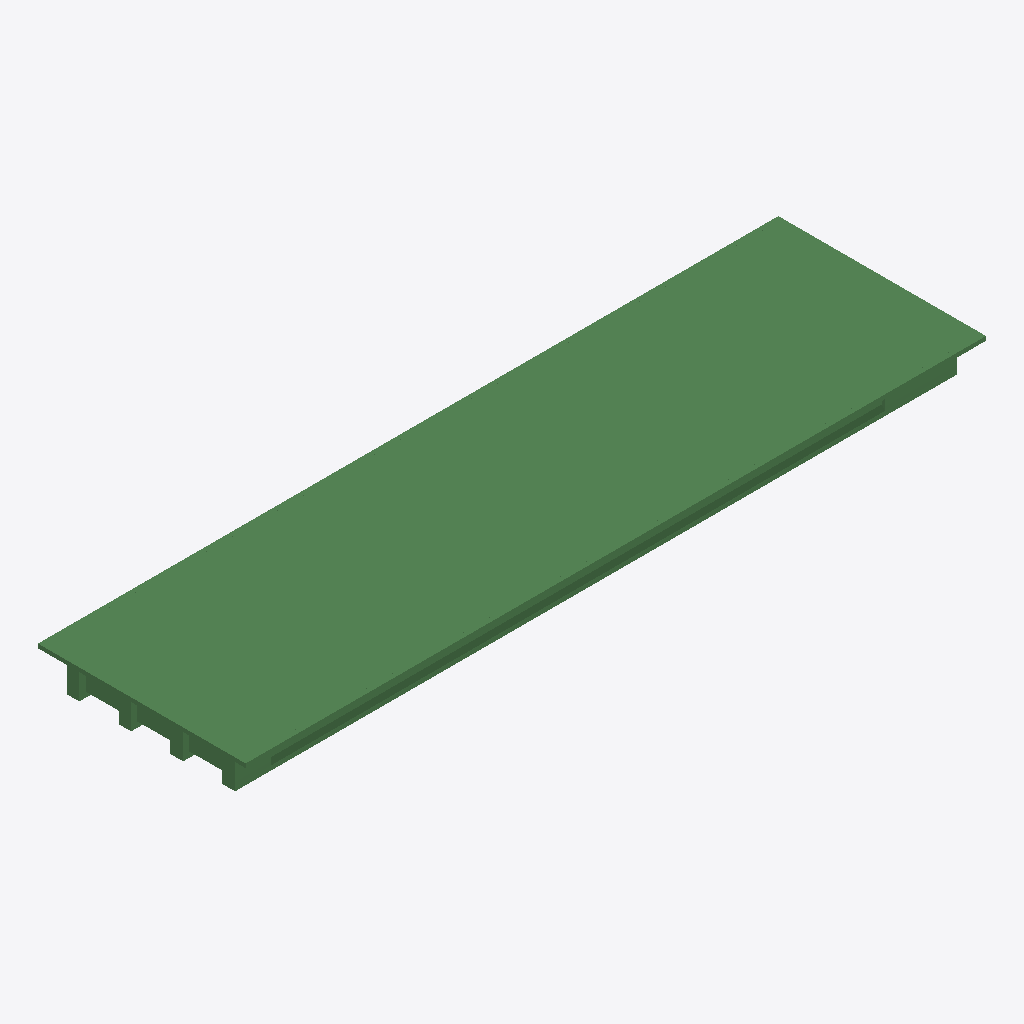
Isometric view of an IFC building model (IFC-SPF (STEP), schema IFC2X3, length unit metre), seen from the south-west, elements coloured by IFC class (only those large enough to see are counted): 400 beams (green).
Extent 41.0 m × 11.5 m × 2.1 m (x, y, z). Storeys (1): floor#1 at 0.00 m. Elements (638): 638 IfcBeam.

HEADER;
FILE_DESCRIPTION(('model build from MIDAS'),'2;1');
FILE_NAME('','2026-06-10T16:15:54',(),(),'','','');
FILE_SCHEMA(('IFC2X3'));
ENDSEC;
DATA;
#7=IFCPROJECT('3H9Yw5gMLF59MIazHAxUe1',#1,'D_40_3L_NF_P_Superstructure',$,$,'D_40_3L_NF_P_Superstructure',$,(),#8);
#10=IFCSITE('0Lzvmko_XC1P5LMDcGNU5T',#1,'The site',$,$,#11,#16,$,.ELEMENT.,$,$,$,$,$);
#24=IFCBUILDING('1Mjprkp4D4JhXrRhe3E9YO',#1,'The building',$,$,#25,#30,$,.ELEMENT.,$,$,$);
#38=IFCBUILDINGSTOREY('3L6xVZ3kr0LPh9STamhmPl',#1,'floor#1',$,$,#39,#44,$,.ELEMENT.,-2.43);
#116=IFCBEAM('37_Bw_B_L3RRv13k8BWqkt',#1,'Beam#2',$,$,#117,#122,$);
#299=IFCBEAM('354VZRuuD8EwCd1xzOoo9v',#1,'Beam#5',$,$,#300,#305,$);
#1214=IFCBEAM('11Mdufahf9zw4XVu5qeUo9',#1,'Beam#20',$,$,#1215,#1220,$);
#10676=IFCBEAM('0VTQlpXOv0GevS$R5mQxks',#1,'Beam#242',$,$,#10677,#10682,$);
#970=IFCBEAM('3iU9HAjr18xwRXpy4eC$4y',#1,'Beam#16',$,$,#971,#976,$);
#11537=IFCBEAM('301Kc$9O5Fg8fpd$aFjaJ$',#1,'Beam#283',$,$,#11538,#11543,$);
#1641=IFCBEAM('3WkXTUehD4UuZcRVN3jbdO',#1,'Beam#27',$,$,#1642,#1647,$);
#2129=IFCBEAM('0_FTiLTqj8DwSpPP4PXrNp',#1,'Beam#35',$,$,#2130,#2135,$);
#1885=IFCBEAM('2OlQhl_d1AJuUCmLVktQgf',#1,'Beam#31',$,$,#1886,#1891,$);
#1519=IFCBEAM('0mC2kf9fjDw9KJ2_Cso3bK',#1,'Beam#25',$,$,#1520,#1525,$);
#6948=IFCBEAM('3Lh4Wk5qT3lBzcs3jGtMTi',#1,'Beam#114',$,$,#6949,#6954,$);
#8534=IFCBEAM('0abCmcNoP2agJfrALF5$3$',#1,'Beam#140',$,$,#8535,#8540,$);
#3593=IFCBEAM('1SSfZENef5EBiFcbxvAbDI',#1,'Beam#59',$,$,#3594,#3599,$);
#11516=IFCBEAM('2PyQtIh$H0RRTclprjh0dA',#1,'Beam#282',$,$,#11517,#11522,$);
#8412=IFCBEAM('38Y2Nt5Pb0keJthsSrhdCu',#1,'Beam#138',$,$,#8413,#8418,$);
#8656=IFCBEAM('1LCTEEdPz1yuTgbug768ZV',#1,'Beam#142',$,$,#8657,#8662,$);
#11285=IFCBEAM('3PuGK6xZv30vIqpFsr_n40',#1,'Beam#271',$,$,#11286,#11291,$);
#7375=IFCBEAM('2TS_AqV$rEaumQ2WFsdrKC',#1,'Beam#121',$,$,#7376,#7381,$);
#4996=IFCBEAM('3CO2z6xAH10gAmHlbrBWkD',#1,'Beam#82',$,$,#4997,#5002,$);
#6399=IFCBEAM('03_k56QHf1aPkbf6exBfdo',#1,'Beam#105',$,$,#6400,#6405,$);
#909=IFCBEAM('0bQ$4AtN55mxkcMT3mwB3z',#1,'Beam#15',$,$,#910,#915,$);
#8900=IFCBEAM('35vxrifd90F87f8_LHEPQR',#1,'Beam#146',$,$,#8901,#8906,$);
#11873=IFCBEAM('0_fmBJVgr5Vv6pIp4MJEh_',#1,'Beam#299',$,$,#11874,#11879,$);
#6033=IFCBEAM('26os$ykejCzP8K5R87koOe',#1,'Beam#99',$,$,#6034,#6039,$);
#6643=IFCBEAM('0m2ULVxLD5yBMGjnqWGgMY',#1,'Beam#109',$,$,#6644,#6649,$);
#12377=IFCBEAM('3OkkrYauL0A9qj6Bf5Y5Xf',#1,'Beam#323',$,$,#12378,#12383,$);
#6277=IFCBEAM('2YTgzGpZD9qhAlatkotxAi',#1,'Beam#103',$,$,#6278,#6283,$);
#2556=IFCBEAM('1pHBDzF_D0bv3N$7PZXvwc',#1,'Beam#42',$,$,#2557,#2562,$);
#8778=IFCBEAM('1kAPgADxrCKArk$96RgkFA',#1,'Beam#144',$,$,#8779,#8784,$);
#6155=IFCBEAM('32ILuKslD2QgULRgMDLK90',#1,'Beam#101',$,$,#6156,#6161,$);
#9388=IFCBEAM('05ImvIT65CHQesG8xZvRhy',#1,'Beam#154',$,$,#9389,#9394,$);
#6765=IFCBEAM('0qMj1hRUXAwfVDhOXhKnYb',#1,'Beam#111',$,$,#6766,#6771,$);
#8290=IFCBEAM('2rUxUeZVD62fwrKvTArwu9',#1,'Beam#136',$,$,#8291,#8296,$);
#8839=IFCBEAM('1ALfjWv5v1p8jReSEVXgIK',#1,'Beam#145',$,$,#8840,#8845,$);
#7192=IFCBEAM('1HHFzhHnL1xxmjxVO5YXAl',#1,'Beam#118',$,$,#7193,#7198,$);
#3776=IFCBEAM('0dNlMTH05329vhNrO_KUfH',#1,'Beam#62',$,$,#3777,#3782,$);
#12356=IFCBEAM('13gPu3LEX80QkD17A2urjy',#1,'Beam#322',$,$,#12357,#12362,$);
#1153=IFCBEAM('1O$UlWnVDBxQoI5Y5XeZ3w',#1,'Beam#19',$,$,#1154,#1159,$);
#6521=IFCBEAM('3wjJnkFNj2x95dpvALc1$E',#1,'Beam#107',$,$,#6522,#6527,$);
#11033=IFCBEAM('1l4piDH1v4dxR17lBQ2OBb',#1,'Beam#259',$,$,#11034,#11039,$);
#9571=IFCBEAM('0QICpweOTA7ObmxJlImc23',#1,'Beam#157',$,$,#9572,#9577,$);
#9083=IFCBEAM('14iXMMHPH6nhjSZVFiQk3P',#1,'Beam#149',$,$,#9084,#9089,$);
#3898=IFCBEAM('1Fe2vF4o14$x_fcI4lCBXM',#1,'Beam#64',$,$,#3899,#3904,$);
#5484=IFCBEAM('1D6c5f0oX32gJmBTGtR$vz',#1,'Beam#90',$,$,#5485,#5490,$);
#9327=IFCBEAM('3mqfGnzpbA$995qSgxQbWL',#1,'Beam#153',$,$,#9328,#9333,$);
#7009=IFCBEAM('1d_zhIO7LCtvU7CC7M2ql8',#1,'Beam#115',$,$,#7010,#7015,$);
#4020=IFCBEAM('03c337ymP5r8p2CoWxQWK7',#1,'Beam#66',$,$,#4021,#4026,$);
#4508=IFCBEAM('3RzHJpChz8EeZMdG9mgi1J',#1,'Beam#74',$,$,#4509,#4514,$);
#604=IFCBEAM('2EUfpJ6Gr2ShxW1Y7xhqEf',#1,'Beam#10',$,$,#605,#610,$);
#8595=IFCBEAM('2g41V2nd16qwhQOYhk4sMQ',#1,'Beam#141',$,$,#8596,#8601,$);
#3349=IFCBEAM('2NrbpiX7nAhumVIzok8jW5',#1,'Beam#55',$,$,#3350,#3355,$);
#5057=IFCBEAM('3h4kivsmrBLARk8d59v2hB',#1,'Beam#83',$,$,#5058,#5063,$);
#13238=IFCBEAM('0Z4ZUOQOjEhgZEnT0yHsqE',#1,'Beam#364',$,$,#13239,#13244,$);
#9266=IFCBEAM('0Uqapv7WH8EPPz4055TiHX',#1,'Beam#152',$,$,#9267,#9272,$);
#11453=IFCBEAM('03aUXH40f2r8GIoDmLuZik',#1,'Beam#279',$,$,#11454,#11459,$);
#6887=IFCBEAM('0oJzkbTKrBpfuCHkV$rKrg',#1,'Beam#113',$,$,#6888,#6893,$);
#10928=IFCBEAM('19Ak4SCLf9_e1SW6Ay9t4O',#1,'Beam#254',$,$,#10929,#10934,$);
#5240=IFCBEAM('2QhIoYxsr4RPxhjW9YNtNv',#1,'Beam#86',$,$,#5241,#5246,$);
#7863=IFCBEAM('3NoQRYIiz6$Ay3lIEy37Dq',#1,'Beam#129',$,$,#7864,#7869,$);
#11348=IFCBEAM('1DPWgeR_bEt9qmXhnNJYVM',#1,'Beam#274',$,$,#11349,#11354,$);
#12692=IFCBEAM('2CPK54vWTCgu67aBUHv0g0',#1,'Beam#338',$,$,#12693,#12698,$);
#5728=IFCBEAM('0tD_UPBUb4uBsFSuy9GwpX',#1,'Beam#94',$,$,#5729,#5734,$);
#11768=IFCBEAM('034onllQf79AbRyUhQgYFL',#1,'Beam#294',$,$,#11769,#11774,$);
#3654=IFCBEAM('0k6yYORDD9L9zHAoIeGcfD',#1,'Beam#60',$,$,#3655,#3660,$);
#10949=IFCBEAM('1FZPOyyQPFbPFFYTSmmGcK',#1,'Beam#255',$,$,#10950,#10955,$);
#11621=IFCBEAM('2QUFM7wprCKARFgDmEQ2aB',#1,'Beam#287',$,$,#11622,#11627,$);
#5972=IFCBEAM('0dTlVIUaz2rhX74t3h4tQV',#1,'Beam#98',$,$,#5973,#5978,$);
#482=IFCBEAM('1oP3dS9Qn55OqDHHSbr$Lz',#1,'Beam#8',$,$,#483,#488,$);
#421=IFCBEAM('0bwGZR$o9FnfoWCsVuE11c',#1,'Beam#7',$,$,#422,#427,$);
#8107=IFCBEAM('3ZRZ2J1pT6HAl5QULcet22',#1,'Beam#133',$,$,#8108,#8113,$);
#726=IFCBEAM('2QQf_1Y891p8nqpsDdm_0H',#1,'Beam#12',$,$,#727,#732,$);
#11264=IFCBEAM('1wHr32ocXADObTNkSxlTm9',#1,'Beam#270',$,$,#11265,#11270,$);
#2922=IFCBEAM('30U3xkiH92Gxp4DjFb8gND',#1,'Beam#48',$,$,#2923,#2928,$);
#12524=IFCBEAM('28YIrC$$17OeP8Tdlbb2ME',#1,'Beam#330',$,$,#12525,#12530,$);
#11852=IFCBEAM('08_2BLoETFShKhQ7zz9WWj',#1,'Beam#298',$,$,#11853,#11858,$);
#12629=IFCBEAM('0xHIamRVXBuujR416vBb3u',#1,'Beam#335',$,$,#12630,#12635,$);
#3044=IFCBEAM('3$00GSK$z64Pir4K7ifh1B',#1,'Beam#50',$,$,#3045,#3050,$);
#5423=IFCBEAM('1yTdmpibr75ect6x8Yh8N9',#1,'Beam#89',$,$,#5424,#5429,$);
#11012=IFCBEAM('0MPQW6i4v9lhkq4wXuiKNh',#1,'Beam#258',$,$,#11013,#11018,$);
#4142=IFCBEAM('3Ki_CDAZr3_eXgAGAdyF7P',#1,'Beam#68',$,$,#4143,#4148,$);
#11789=IFCBEAM('2WecpEq7j1peuOhn_SOySd',#1,'Beam#295',$,$,#11790,#11795,$);
#1092=IFCBEAM('1nRPaA00vDbO_oRbjsUUUg',#1,'Beam#18',$,$,#1093,#1098,$);
#12545=IFCBEAM('1JYtiYSyvD_u8D14$Oyn67',#1,'Beam#331',$,$,#12546,#12551,$);
#3288=IFCBEAM('0Kz3WPxwv4muN_88rabyrV',#1,'Beam#54',$,$,#3289,#3294,$);
#5667=IFCBEAM('1hV1Fq6Rj5oev6HpVNGWkt',#1,'Beam#93',$,$,#5668,#5673,$);
#8961=IFCBEAM('0$m9bqqNvCRwaBjFhdr3Ox',#1,'Beam#147',$,$,#8962,#8967,$);
#11432=IFCBEAM('36EpdP1x56m8Y14SyeXzug',#1,'Beam#278',$,$,#11433,#11438,$);
#12482=IFCBEAM('1IZUia8d19pxrtAypSgGke',#1,'Beam#328',$,$,#12483,#12488,$);
#7131=IFCBEAM('19cvlHO65F_RmzINT2FR6q',#1,'Beam#117',$,$,#7132,#7137,$);
#9510=IFCBEAM('3Pyxfn8ZHCdQWKeahPS0LL',#1,'Beam#156',$,$,#9511,#9516,$);
#10865=IFCBEAM('0vUVtg09r2PA2I2Wo126$P',#1,'Beam#251',$,$,#10866,#10871,$);
#4935=IFCBEAM('026CZlf8DAI92FYCiINLRX',#1,'Beam#81',$,$,#4936,#4941,$);
#2861=IFCBEAM('1nLU6xRmP9Sx$8ep_ZZkpk',#1,'Beam#47',$,$,#2862,#2867,$);
#9022=IFCBEAM('3MHtktVKn2ou_Biff822m2',#1,'Beam#148',$,$,#9023,#9028,$);
#7497=IFCBEAM('1LURLx6ab7yuFfOfvY3C1B',#1,'Beam#123',$,$,#7498,#7503,$);
#12608=IFCBEAM('2pfBLiJzn3cvEqdoQ6OM89',#1,'Beam#334',$,$,#12609,#12614,$);
#2373=IFCBEAM('394IWLUWn3uAqR3myz2iFM',#1,'Beam#39',$,$,#2374,#2379,$);
#3532=IFCBEAM('1p$gaNsJXE98M5eBrVlpsK',#1,'Beam#58',$,$,#3533,#3538,$);
#9449=IFCBEAM('35$ehw_pz4wA$JIVrl74o7',#1,'Beam#155',$,$,#9450,#9455,$);
#177=IFCBEAM('1IBVjtIdfCGxNeMQdv3j40',#1,'Beam#3',$,$,#178,#183,$);
#848=IFCBEAM('2$zP99mz9DtBwTBrIzKX1K',#1,'Beam#14',$,$,#849,#854,$);
#8046=IFCBEAM('0iL1QQK3H9D8e2Exl6Y8b6',#1,'Beam#132',$,$,#8047,#8052,$);
#6704=IFCBEAM('28VLaKGRLDRuSRSXhrIkhS',#1,'Beam#110',$,$,#6705,#6710,$);
#10802=IFCBEAM('1q4SV8NLrAguSh9YbP51xe',#1,'Beam#248',$,$,#10803,#10808,$);
#9205=IFCBEAM('0BdzENfKP6Q9fm3HNIKStO',#1,'Beam#151',$,$,#9206,#9211,$);
#12398=IFCBEAM('1OfAt5Z75FHQ0S6hASMtgk',#1,'Beam#324',$,$,#12399,#12404,$);
#1458=IFCBEAM('0nGh66umnAvxKTdeox9ZYc',#1,'Beam#24',$,$,#1459,#1464,$);
#18073=IFCBEAM('3$UcEvrJj6GuH7lovBpcRV',#1,'Beam#787',$,$,#18074,#18079,$);
#4752=IFCBEAM('2QXsZzW3H2xQdhj2ZCP6jr',#1,'Beam#78',$,$,#4753,#4758,$);
#13217=IFCBEAM('1gmiACMRXEafI4_kzgJmAb',#1,'Beam#363',$,$,#13218,#13223,$);
#12209=IFCBEAM('1I5nFLuDTDuR8qHVH5igyw',#1,'Beam#315',$,$,#12210,#12215,$);
#4569=IFCBEAM('3LjJJiLw56VQJbB$efhir1',#1,'Beam#75',$,$,#4570,#4575,$);
#11117=IFCBEAM('3CPCl78UfDsegfVjgcJkH5',#1,'Beam#263',$,$,#11118,#11123,$);
#11138=IFCBEAM('30SX2L2ML1NRDX66Mf5Zvx',#1,'Beam#264',$,$,#11139,#11144,$);
#12293=IFCBEAM('0HSLFSY7vDcBfPLxaSOW2O',#1,'Beam#319',$,$,#12294,#12299,$);
#55=IFCBEAM('0$HUhLP2z0bBib6ffjKI6A',#1,'Beam#1',$,$,#56,#61,$);
#238=IFCBEAM('3TEv3NHo93GQLdVHoPe5Tj',#1,'Beam#4',$,$,#239,#244,$);
#11096=IFCBEAM('10kUiGYlb8TOkMgdAPdvdy',#1,'Beam#262',$,$,#11097,#11102,$);
#6826=IFCBEAM('39Y$8SNST9zuzNw5tK16qD',#1,'Beam#112',$,$,#6827,#6832,$);
#11369=IFCBEAM('1o6M_TuYT8MeV1rAPfvriu',#1,'Beam#275',$,$,#11370,#11375,$);
#11705=IFCBEAM('3HGy4hxYj0gxVshOXU6gKL',#1,'Beam#291',$,$,#11706,#11711,$);
#9144=IFCBEAM('1dq3aJ34LEV86JEt3wlhfk',#1,'Beam#150',$,$,#9145,#9150,$);
#2800=IFCBEAM('3b3ql7IkPDLRhWeuXTMY$d',#1,'Beam#46',$,$,#2801,#2806,$);
#4630=IFCBEAM('1WNidYBlP3FBe7owNg3JdO',#1,'Beam#76',$,$,#4631,#4636,$);
#5911=IFCBEAM('1eQcGUvo5AiRgCCIO2iUf2',#1,'Beam#97',$,$,#5912,#5917,$);
#11306=IFCBEAM('3O$7AjxTP0OuyYr7n1voKd',#1,'Beam#272',$,$,#11307,#11312,$);
#2251=IFCBEAM('2VTSPuyXf0DgSuW0u8Ev1J',#1,'Beam#37',$,$,#2252,#2257,$);
#10739=IFCBEAM('2pU$3pCdTECfEUgXFUMtMA',#1,'Beam#245',$,$,#10740,#10745,$);
#11201=IFCBEAM('3uLJvSLdr2$OtKRmBYINWw',#1,'Beam#267',$,$,#11202,#11207,$);
#787=IFCBEAM('1SV6VQDdjEoejmi5toow4w',#1,'Beam#13',$,$,#788,#793,$);
#11159=IFCBEAM('0qDKKxjG9EevDz$Z8nuSMp',#1,'Beam#265',$,$,#11160,#11165,$);
#18134=IFCBEAM('2F8WsH4SfFTvRlOlmbMS$x',#1,'Beam#788',$,$,#18135,#18140,$);
#2739=IFCBEAM('2g54LrA7X9AfmJuKMV0QNj',#1,'Beam#45',$,$,#2740,#2745,$);
#5179=IFCBEAM('2S2Fw13P96hPXoMcV4Jwm9',#1,'Beam#85',$,$,#5180,#5185,$);
#13196=IFCBEAM('3vPwvy1ej9q9HQ8bS039gc',#1,'Beam#362',$,$,#13197,#13202,$);
#12713=IFCBEAM('2_qM66rov8EfJ4$TmXf32F',#1,'Beam#339',$,$,#12714,#12719,$);
#2190=IFCBEAM('1kRXUpIcP0vh6n7oRn$V9t',#1,'Beam#36',$,$,#2191,#2196,$);
#543=IFCBEAM('2KrTZ$5lb318FufrLY0M6r',#1,'Beam#9',$,$,#544,#549,$);
#1275=IFCBEAM('24Ec3EtvXAnAog0tVDumjU',#1,'Beam#21',$,$,#1276,#1281,$);
#5362=IFCBEAM('2YbERwUAX0EOIrxZXVA0Zp',#1,'Beam#88',$,$,#5363,#5368,$);
#1031=IFCBEAM('037lG_IA50OxuabyO5LqSb',#1,'Beam#17',$,$,#1032,#1037,$);
#1397=IFCBEAM('3jALfIABbAP8vHw3sGbKjJ',#1,'Beam#23',$,$,#1398,#1403,$);
#10781=IFCBEAM('3nUwra$$X0yf6qssh8EeJM',#1,'Beam#247',$,$,#10782,#10787,$);
#2007=IFCBEAM('3J0MKj6KvBERNQ_jZYsI6$',#1,'Beam#33',$,$,#2008,#2013,$);
#9632=IFCBEAM('0WVHGuP_b3fP3GiTTmUcuX',#1,'Beam#158',$,$,#9633,#9638,$);
#360=IFCBEAM('1E5eJwPVfCSvk6mjhRuzrs',#1,'Beam#6',$,$,#361,#366,$);
#2495=IFCBEAM('2pz7T9AjT18ALUOE0BFFk7',#1,'Beam#41',$,$,#2496,#2501,$);
#12461=IFCBEAM('0nUJ8xeS18AeWRoHILof02',#1,'Beam#327',$,$,#12462,#12467,$);
#7802=IFCBEAM('2nvNhgWa56k9J$YVbOi82r',#1,'Beam#128',$,$,#7803,#7808,$);
#11222=IFCBEAM('3$5U8eN4fBR9gaSFMvgDee',#1,'Beam#268',$,$,#11223,#11228,$);
#8717=IFCBEAM('0OrCcgbKf8TBSSHqEYKXac',#1,'Beam#143',$,$,#8718,#8723,$);
#4813=IFCBEAM('0Q8pVW2eT4beppeyZpyvGs',#1,'Beam#79',$,$,#4814,#4819,$);
#8168=IFCBEAM('11FdGJQaj8XO_vbkc4m0SW',#1,'Beam#134',$,$,#8169,#8174,$);
#11180=IFCBEAM('2da28Ur_T0pgyJ9JKA$434',#1,'Beam#266',$,$,#11181,#11186,$);
#2312=IFCBEAM('3fJQhOlVT2_AG_MGyEM0FC',#1,'Beam#38',$,$,#2313,#2318,$);
#7558=IFCBEAM('1xpvWmRGXANvakuTysJnjA',#1,'Beam#124',$,$,#7559,#7564,$);
#11957=IFCBEAM('3sHyYVPNn2$fGW08GUd_yy',#1,'Beam#303',$,$,#11958,#11963,$);
#11327=IFCBEAM('0rdNe3eub2UBjfu9gBd4nR',#1,'Beam#273',$,$,#11328,#11333,$);
#11600=IFCBEAM('2kXAoMWhzEPujmAK8RatmT',#1,'Beam#286',$,$,#11601,#11606,$);
#7619=IFCBEAM('0CnLZ751TDUP0tVvimR6l_',#1,'Beam#125',$,$,#7620,#7625,$);
#10844=IFCBEAM('386dJZJxTAqPLieAufCzlL',#1,'Beam#250',$,$,#10845,#10850,$);
#11999=IFCBEAM('2MSZP4uIz3ZuQLJdsn_eGg',#1,'Beam#305',$,$,#12000,#12005,$);
#12734=IFCBEAM('1xKFH5cZr4GxfNWINqD0oI',#1,'Beam#340',$,$,#12735,#12740,$);
#11978=IFCBEAM('2s$8ML_Ej8nAw5Rx8Uvi3X',#1,'Beam#304',$,$,#11979,#11984,$);
#7070=IFCBEAM('3b5Ct6Hzr7SvGcfMcFjZWp',#1,'Beam#116',$,$,#7071,#7076,$);
#1336=IFCBEAM('2VLBXzFy5CPOKkheDSpd48',#1,'Beam#22',$,$,#1337,#1342,$);
#4325=IFCBEAM('3dV$rGYsT2NwTEhXp5HjSn',#1,'Beam#71',$,$,#4326,#4331,$);
#18010=IFCBEAM('3SofdEeu5FR9WtF04vQX0I',#1,'Beam#781',$,$,#18011,#18016,$);
#18031=IFCBEAM('0Irk3K29vFcPfZLwrgHLHg',#1,'Beam#782',$,$,#18032,#18037,$);
#17989=IFCBEAM('3gt5OLc0T5dudjZ3EpiPBJ',#1,'Beam#780',$,$,#17990,#17995,$);
#1946=IFCBEAM('3sqyIlkP9FCwUIX$odq1u7',#1,'Beam#32',$,$,#1947,#1952,$);
#11474=IFCBEAM('3utCPj2iH7iB4B9Prf5KJG',#1,'Beam#280',$,$,#11475,#11480,$);
#2983=IFCBEAM('16lHWxU8v9tQ23Rd8Z45kC',#1,'Beam#49',$,$,#2984,#2989,$);
#4447=IFCBEAM('0aWdRY4mXFJR6Kqx10j$il',#1,'Beam#73',$,$,#4448,#4453,$);
#2068=IFCBEAM('3jk3jmuxL2TOdsDpYzWsVp',#1,'Beam#34',$,$,#2069,#2074,$);
#11243=IFCBEAM('2zjtzHBZL7fxqhvz5vnoOR',#1,'Beam#269',$,$,#11244,#11249,$);
#4386=IFCBEAM('2Lk9iMFjD7VPIB0GbJT08n',#1,'Beam#72',$,$,#4387,#4392,$);
#7436=IFCBEAM('1nhC$rfhL2g971WDitpfzT',#1,'Beam#122',$,$,#7437,#7442,$);
#15821=IFCBEAM('2ByLWyac975xGH2umV2_Lj',#1,'Beam#690',$,$,#15822,#15827,$);
#10760=IFCBEAM('35rvwb4zX7jRuJPAsbEuE$',#1,'Beam#246',$,$,#10761,#10766,$);
#2617=IFCBEAM('3OaiGwN$j8pfHMlyAct5Wn',#1,'Beam#43',$,$,#2618,#2623,$);
#6582=IFCBEAM('3zHuPCC9T2DhQ8DuEvwv_q',#1,'Beam#108',$,$,#6583,#6588,$);
#2434=IFCBEAM('3BHZ2JZ1j2eQq4XU_nLDl6',#1,'Beam#40',$,$,#2435,#2440,$);
#17018=IFCBEAM('1GoTR6DqP2PBBDvBfnfaft',#1,'Beam#747',$,$,#17019,#17024,$);
#16724=IFCBEAM('0hggS1eF16DA9ZwgdODdtK',#1,'Beam#733',$,$,#16725,#16730,$);
#1702=IFCBEAM('21chL8gH11Lxgmw_SR2GBp',#1,'Beam#28',$,$,#1703,#1708,$);
#12020=IFCBEAM('2zK2vcINL1Z8DJ_244TkFI',#1,'Beam#306',$,$,#12021,#12026,$);
#12797=IFCBEAM('2ZiLDX$_r5QO55_Ycr3i3k',#1,'Beam#343',$,$,#12798,#12803,$);
#6460=IFCBEAM('1oFNK3gHz3Ug9grZEV$$4s',#1,'Beam#106',$,$,#6461,#6466,$);
#17186=IFCBEAM('0AtLy5zwfEnRGBa7xx3Onu',#1,'Beam#755',$,$,#17187,#17192,$);
#10697=IFCBEAM('0dUIb2nVHCFfEpWPgWV7KK',#1,'Beam#243',$,$,#10698,#10703,$);
#4691=IFCBEAM('1w8gLJ$358Ywch6ryiU5FT',#1,'Beam#77',$,$,#4692,#4697,$);
#17396=IFCBEAM('2nOpq7uTD1n8866F9iKqZm',#1,'Beam#765',$,$,#17397,#17402,$);
#17480=IFCBEAM('17ZAj2TmT1xPRuJAkD8a5M',#1,'Beam#769',$,$,#17481,#17486,$);
#5606=IFCBEAM('1w1LtFwbvE0vATVKWMnX$w',#1,'Beam#92',$,$,#5607,#5612,$);
#16976=IFCBEAM('0F7Dd$nk1F7eGkP9jfVItX',#1,'Beam#745',$,$,#16977,#16982,$);
#8473=IFCBEAM('0VlBTtybP43QfZXL7nApmU',#1,'Beam#139',$,$,#8474,#8479,$);
#11495=IFCBEAM('1Wk0scMeH65RP39qdtnvmx',#1,'Beam#281',$,$,#11496,#11501,$);
#15926=IFCBEAM('05qbzoZC56Ng0rTugVZ20g',#1,'Beam#695',$,$,#15927,#15932,$);
#4264=IFCBEAM('0mW_CfAIX5huWLe7DDFuDY',#1,'Beam#70',$,$,#4265,#4270,$);
#12083=IFCBEAM('3csYI$n7r4WuxPTaOCL_8J',#1,'Beam#309',$,$,#12084,#12089,$);
#16052=IFCBEAM('2cnX9xosT1kQoN_DJU$0Tt',#1,'Beam#701',$,$,#16053,#16058,$);
#13469=IFCBEAM('3Ek$iMoi5Ese1NQ131_eW8',#1,'Beam#375',$,$,#13470,#13475,$);
#16556=IFCBEAM('0ye7H3Lgv2Zeu33gNXiGkU',#1,'Beam#725',$,$,#16557,#16562,$);
#1763=IFCBEAM('3R3Awc3CL34PsDUp8P$v8u',#1,'Beam#29',$,$,#1764,#1769,$);
#12125=IFCBEAM('3ojYGzwq52AOYY2LSgfWYu',#1,'Beam#311',$,$,#12126,#12131,$);
#16388=IFCBEAM('2j2$FyCt525euSM8NtOMHO',#1,'Beam#717',$,$,#16389,#16394,$);
#6338=IFCBEAM('06ITx6_7D308eiNYxqSaRe',#1,'Beam#104',$,$,#6339,#6344,$);
#12041=IFCBEAM('24e4MJvaz6U9hIhH9BlN1t',#1,'Beam#307',$,$,#12042,#12047,$);
#1580=IFCBEAM('1mJ1sr76b9PBCJo01HNPBm',#1,'Beam#26',$,$,#1581,#1586,$);
#3227=IFCBEAM('3$kmxPF6f43hxsaRd1briD',#1,'Beam#53',$,$,#3228,#3233,$);
#11684=IFCBEAM('25_$lR5255ruE8AgSC6kO8',#1,'Beam#290',$,$,#11685,#11690,$);
#16262=IFCBEAM('33oAwYT5rDp8CU8XVXoeYO',#1,'Beam#711',$,$,#16263,#16268,$);
#12104=IFCBEAM('1URdGyMo5DeOjH85EvYc35',#1,'Beam#310',$,$,#12105,#12110,$);
#13406=IFCBEAM('3COqvLSEn63Qz6nfdVhQm6',#1,'Beam#372',$,$,#13407,#13412,$);
#14057=IFCBEAM('3AZo6ds6HAZvdyWjhC06Xf',#1,'Beam#403',$,$,#14058,#14063,$);
#8351=IFCBEAM('1URq7EfE95EAtL8pbEmIBU',#1,'Beam#137',$,$,#8352,#8357,$);
#17623=IFCBEAM('37CP5gfhL7OuVi4qTGtmZx',#1,'Beam#772',$,$,#17624,#17629,$);
#16682=IFCBEAM('1wRisSS81BNuAKEEHwIizG',#1,'Beam#731',$,$,#16683,#16688,$);
#12188=IFCBEAM('0wvyOOhzbBsAw4FwunYKI_',#1,'Beam#314',$,$,#12189,#12194,$);
#13133=IFCBEAM('1kk43ANULEwvl9EeMGlSn2',#1,'Beam#359',$,$,#13134,#13139,$);
#12062=IFCBEAM('1QLp0H9$TDjuJt2s85QPYm',#1,'Beam#308',$,$,#12063,#12068,$);
#11390=IFCBEAM('2S8q7ZlSb9J8VnTWBJOTQP',#1,'Beam#276',$,$,#11391,#11396,$);
#13364=IFCBEAM('07bQETeK52RB83xLdmaFX7',#1,'Beam#370',$,$,#13365,#13370,$);
#13385=IFCBEAM('1S__GtfSLFff63Fzv8l$hN',#1,'Beam#371',$,$,#13386,#13391,$);
#17354=IFCBEAM('0xzZ3tbfTEUhCkWo0yGUEy',#1,'Beam#763',$,$,#17355,#17360,$);
#12965=IFCBEAM('0i8zSr425898vaQS9R_juQ',#1,'Beam#351',$,$,#12966,#12971,$);
#17684=IFCBEAM('2z9iZiF8XDevq8dOaeY$Yr',#1,'Beam#773',$,$,#17685,#17690,$);
#1824=IFCBEAM('1Bh8zGAD5FI8D0AScE$RVz',#1,'Beam#30',$,$,#1825,#1830,$);
#16934=IFCBEAM('0pXweovGLF5Bnycfl2f79H',#1,'Beam#743',$,$,#16935,#16940,$);
#13259=IFCBEAM('04Sk4HwIz2qhKOUOso78Za',#1,'Beam#365',$,$,#13260,#13265,$);
#12881=IFCBEAM('2uyZJUJPbCzgG27ik3LHdh',#1,'Beam#347',$,$,#12882,#12887,$);
#16136=IFCBEAM('3ZjktAlE1CIeMbmYUPvhk2',#1,'Beam#705',$,$,#16137,#16142,$);
#13280=IFCBEAM('2ehIBxBRf8JfAAw9lFYAWP',#1,'Beam#366',$,$,#13281,#13286,$);
#17102=IFCBEAM('3pzo3Ln496xxhUr85YGSJJ',#1,'Beam#751',$,$,#17103,#17108,$);
#16850=IFCBEAM('1vNRJDSVz6bhDhukKUSbXO',#1,'Beam#739',$,$,#16851,#16856,$);
#7680=IFCBEAM('0eUxB$vwj5jRCpc3UsTSb6',#1,'Beam#126',$,$,#7681,#7686,$);
#6216=IFCBEAM('28ygsaJsf9Ygej4dK9rJ$w',#1,'Beam#102',$,$,#6217,#6222,$);
#11411=IFCBEAM('0giidlloP9bevxkUzV83eT',#1,'Beam#277',$,$,#11412,#11417,$);
#12776=IFCBEAM('3wfUVVsyD5BAHdg1CTIiHH',#1,'Beam#342',$,$,#12777,#12782,$);
#16346=IFCBEAM('2P0aG5PW94vPhz6iQkgR$Y',#1,'Beam#715',$,$,#16347,#16352,$);
#12146=IFCBEAM('0$ask4VpbAGu$a8mX4i$9o',#1,'Beam#312',$,$,#12147,#12152,$);
#17928=IFCBEAM('2RzOV9ujT309L97JSHT$J7',#1,'Beam#778',$,$,#17929,#17934,$);
#16514=IFCBEAM('0fuZA779f3hh65YxQZJzdo',#1,'Beam#723',$,$,#16515,#16520,$);
#7924=IFCBEAM('3j5NG6pMb7TB3sIfCuBnrH',#1,'Beam#130',$,$,#7925,#7930,$);
#17144=IFCBEAM('1uHubM26zEWghr2OGmAiCa',#1,'Beam#753',$,$,#17145,#17150,$);
ENDSEC;
